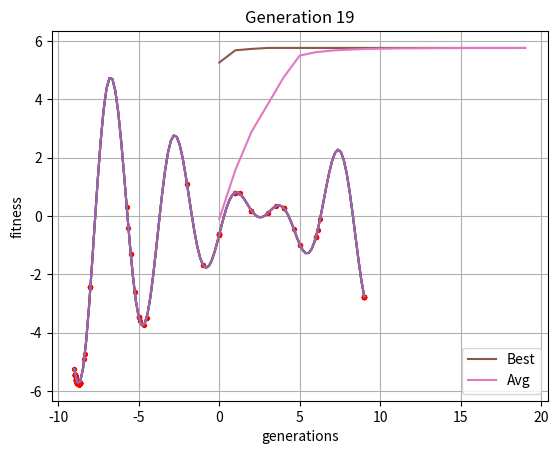

Here is the Python script that generated this plot:
from random import randint, random
import matplotlib.pyplot as plt
import numpy as np

class Individual:
    LO = -9
    HI = 9
    NGENES = 10
    LEN = 2 ** NGENES
    MUT_PROBA = 0.25

    def __init__(self, value):
        self.value = value
        self.geno = Individual.pheno_geno(self.value)

    @staticmethod
    def pheno_geno(pheno):
        x = int((Individual.LEN - 1) / (Individual.HI - Individual.LO) *
                (pheno - Individual.LO))
        s = ""
        while x > 0:
            s += str(x % 2)
            x //= 2

        for _ in range(Individual.NGENES - len(s)):
            s = '0' + s
        return s

    @staticmethod
    def geno_pheno(geno):
        return Individual.LO + int(geno, base=2) * \
               (Individual.HI - Individual.LO) / (Individual.LEN - 1)

    def fitness(self):
        # return (1.1 * self.value - 1.7) * np.cos(np.pi * self.value + 1.5)
        # return (-1) * (1.3*self.value + 1.9) * np.cos(1.1*np.pi*self.value - 1.5)  # 2
        return (-1) * (0.5*self.value - 1.4) * np.cos(0.5*np.pi*self.value + 1.1)

    def mutate(self):
        if random() < Individual.MUT_PROBA:
            gen_id = randint(0, Individual.NGENES-1)
            geno = list(self.geno)
            geno[gen_id] = "1" if geno[gen_id] == "0" else "0"
            self.geno = "".join(geno)
            self.value = Individual.geno_pheno(self.geno)


class Population:
    SIZE = 70

    def __init__(self, initpop):
        self.population = initpop

    def selection(self, size):
        return sorted(self.population, key=lambda item: item.fitness(), reverse=True)[:size]

    @staticmethod
    def crossover(par1, par2):
        cut = randint(0, par1.NGENES)
        child1 = par1.geno[:cut] + par2.geno[cut:]
        child2 = par2.geno[:cut] + par1.geno[cut:]
        return (Individual(Individual.geno_pheno(child1)),
                Individual(Individual.geno_pheno(child2)))

    def extend(self, new):
        self.population.extend(new)

    def reduce(self):
        self.population = sorted(self.population,
                                 key=lambda indiv: indiv.fitness(),
                                 reverse=True)[:Population.SIZE]

    def best_fitness(self):
        fit = [indiv.fitness() for indiv in self.population]
        return max(fit)

    def avg_fitness(self):
        fit = [indiv.fitness() for indiv in self.population]
        return sum(fit) / len(self.population)


def main():
    init_gen = [Individual(randint(Individual.LO, Individual.HI))
                for _ in range(Population.SIZE)]

    population = Population(init_gen)
    GENERATIONS = 20

    stats_best = []
    stats_avg = []
    for generation in range(GENERATIONS):
        stats_best.append(population.best_fitness())
        stats_avg.append(population.avg_fitness())

        nextgen = []
        parents = population.selection(Population.SIZE // 2)
        for i in range(len(parents) // 2):
            p1, p2 = parents[i], parents[-i-1]
            nextgen.extend(Population.crossover(p1, p2))

        for indiv in nextgen:
            indiv.mutate()

        population.extend(nextgen)
        population.reduce()

        if (generation % 5 == 0) or (generation == GENERATIONS - 1):
            # f = lambda x: (1.1 * x - 1.7) * np.cos(np.pi * x + 1.5)  # 4
            # f = lambda x: (1.3*x + 1.9) * np.cos(1.1*np.pi*x - 1.5)  # 2
            f = lambda x: (0.5*x - 1.4) * np.cos(0.5*np.pi*x + 1.1)
            fx = np.linspace(Individual.LO, Individual.HI, 100)
            fy = f(fx)
            plt.plot(fx, fy)

            x = [item.value for item in population.population]
            d = [f(item.value) for item in population.population]
            plt.scatter(x, d, c="red", s=8)
            plt.title(f"Generation {generation}")
            plt.show()

    plt.plot(list(range(GENERATIONS)), stats_best, label="Best")
    plt.plot(list(range(GENERATIONS)), stats_avg, label="Avg")
    plt.xlabel("generations")
    plt.ylabel("fitness")
    plt.legend(loc="best")
    plt.grid(True)
    plt.show()


if __name__ == '__main__':
    main()
